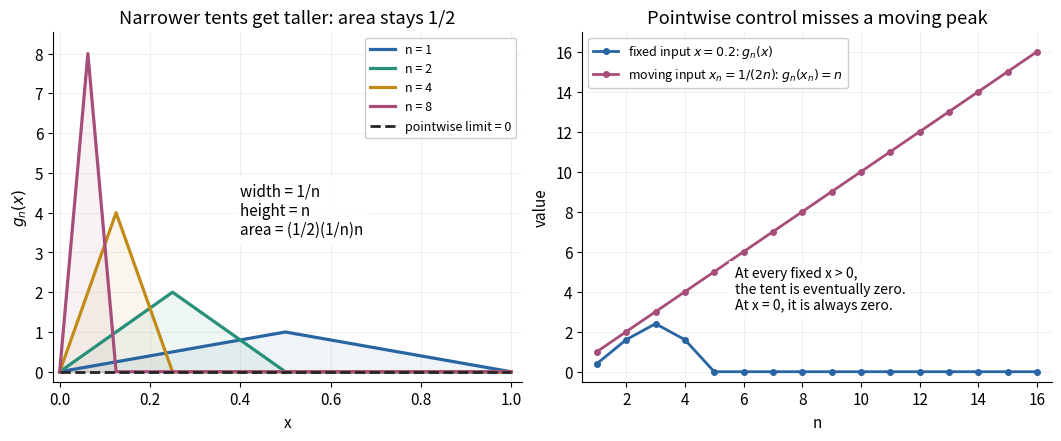

Generate this figure with matplotlib:
"""Plot shrinking continuous tents with fixed integral one half.

Run from the desired output directory; writes convergence-moving-peaks.png.
Dependencies: NumPy and Matplotlib from the root pyproject.toml.
"""
from pathlib import Path

import matplotlib
matplotlib.use("Agg")
import matplotlib.pyplot as plt
import numpy as np


def tent(x, n):
    """Height n, support [0, 1/n], peak at 1/(2*n)."""
    x = np.asarray(x)
    return np.maximum(0, n - 2*n*n*np.abs(x - 1/(2*n)))


def main():
    plt.rcParams.update({"font.size": 11, "axes.spines.top": False,
                         "axes.spines.right": False})
    fig, axes = plt.subplots(1, 2, figsize=(10.5, 4.3), dpi=130,
                             constrained_layout=True)
    fig.patch.set_facecolor("white")
    colors = ["#2964a3", "#279078", "#c28b18", "#a64d79"]
    for n, color in zip((1, 2, 4, 8), colors):
        # Include the vertices exactly: resolution must not miss the peaks.
        x = np.array([0, 1/(2*n), 1/n, 1.0])
        axes[0].plot(x, tent(x, n), lw=2.3, color=color, label=f"n = {n}")
        axes[0].fill_between(x, tent(x, n), color=color, alpha=.07)
    axes[0].plot([0, 1], [0, 0], ls="--", color="#252525", lw=2,
                 label="pointwise limit = 0")
    axes[0].set(xlim=(-.015, 1.025), ylim=(-.25, 8.55), xlabel="x",
                ylabel=r"$g_n(x)$", title="Narrower tents get taller: area stays 1/2")
    axes[0].legend(loc="upper right", fontsize=9, framealpha=1)
    axes[0].text(.40, 3.45, "width = 1/n\nheight = n\narea = (1/2)(1/n)n", fontsize=11,
                 bbox={"facecolor": "white", "edgecolor": "none", "alpha": .95})

    n = np.arange(1, 17)
    axes[1].plot(n, tent(.2, n), "o-", lw=2, ms=4, color="#2964a3",
                 label=r"fixed input $x=0.2$: $g_n(x)$")
    axes[1].plot(n, tent(1/(2*n), n), "o-", lw=2, ms=4, color="#a64d79",
                 label=r"moving input $x_n=1/(2n)$: $g_n(x_n)=n$")
    axes[1].set(xlim=(.5, 16.5), ylim=(-.5, 17), xlabel="n", ylabel="value",
                title="Pointwise control misses a moving peak")
    axes[1].legend(loc="upper left", fontsize=9, framealpha=1)
    axes[1].text(5.7, 3.1, "At every fixed x > 0,\nthe tent is eventually zero.\nAt x = 0, it is always zero.",
                 fontsize=10, bbox={"facecolor": "white", "edgecolor": "none", "alpha": .95})
    for ax in axes:
        ax.set_facecolor("white")
        ax.grid(alpha=.18)
    fig.savefig(Path.cwd() / "convergence-moving-peaks.png",
                facecolor="white", transparent=False)
    plt.close(fig)


if __name__ == "__main__":
    main()
